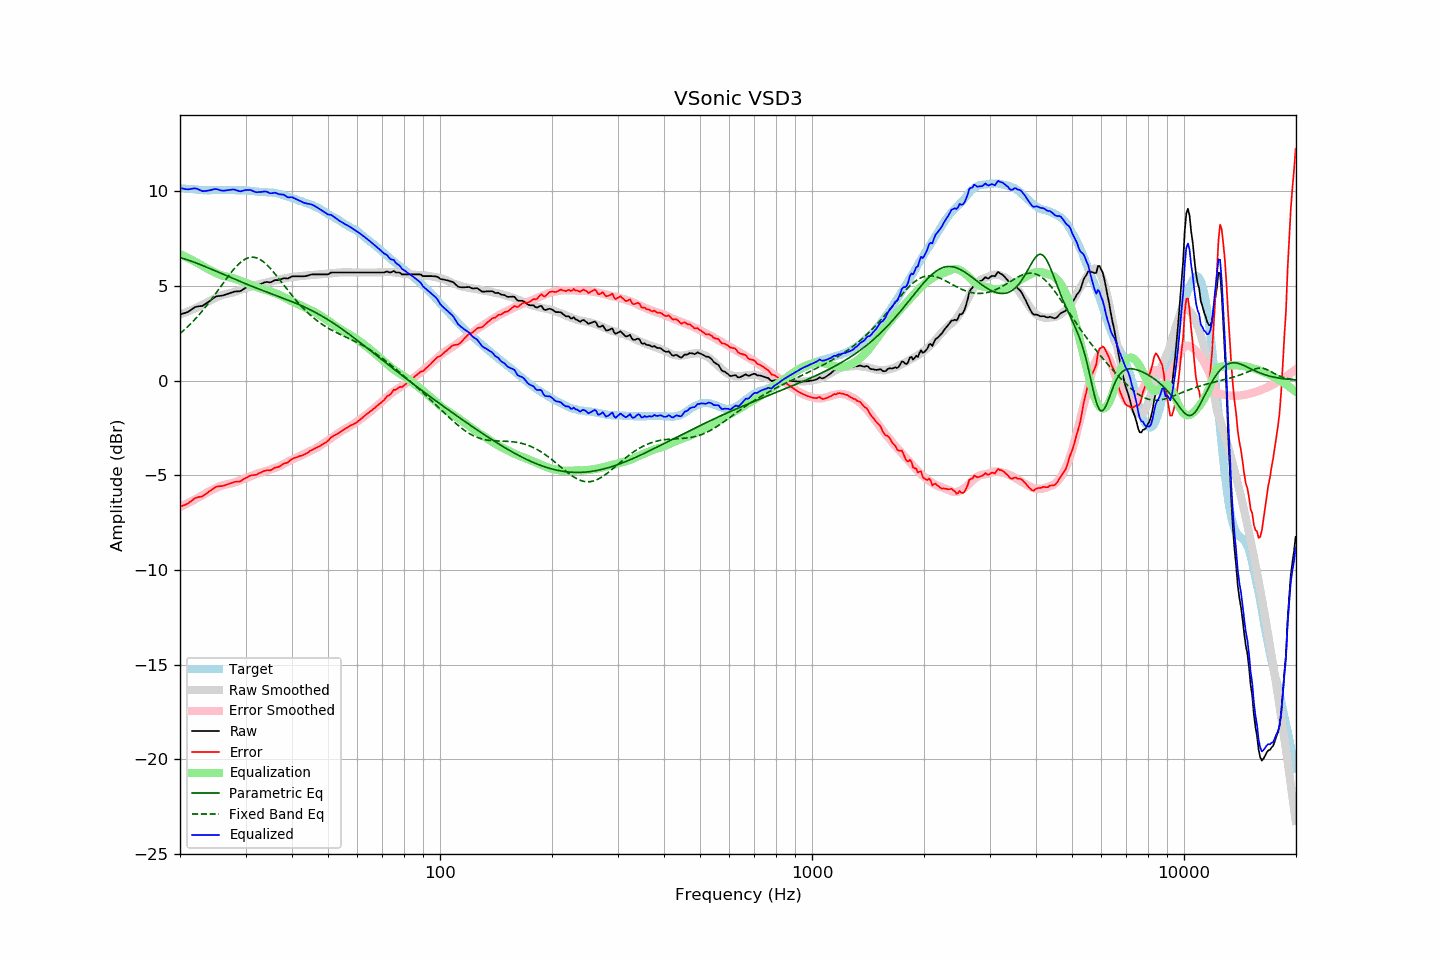

Data behind this chart, as committed beside it:
frequency, raw, error, smoothed, error_smoothed, equalization, parametric_eq, fixed_band_eq, equalized_raw, equalized_smoothed, target
20.00, 3.49, -6.66, 3.49, -6.67, 6.67, 6.49, 2.48, 10.16, 10.16, 10.15
20.20, 3.51, -6.63, 3.52, -6.63, 6.63, 6.46, 2.55, 10.14, 10.14, 10.14
20.40, 3.54, -6.59, 3.55, -6.59, 6.59, 6.44, 2.62, 10.13, 10.13, 10.13
20.61, 3.56, -6.57, 3.58, -6.55, 6.55, 6.41, 2.70, 10.11, 10.13, 10.13
20.81, 3.59, -6.52, 3.61, -6.51, 6.51, 6.38, 2.78, 10.09, 10.12, 10.11
21.02, 3.62, -6.49, 3.65, -6.46, 6.46, 6.36, 2.86, 10.08, 10.11, 10.11
21.23, 3.68, -6.42, 3.68, -6.42, 6.42, 6.33, 2.94, 10.10, 10.10, 10.10
21.44, 3.74, -6.37, 3.72, -6.38, 6.38, 6.30, 3.03, 10.11, 10.09, 10.11
21.66, 3.80, -6.30, 3.75, -6.33, 6.33, 6.27, 3.11, 10.13, 10.09, 10.10
21.87, 3.86, -6.23, 3.79, -6.29, 6.29, 6.24, 3.20, 10.15, 10.08, 10.08
22.09, 3.89, -6.19, 3.83, -6.24, 6.24, 6.20, 3.29, 10.13, 10.07, 10.07
22.31, 3.91, -6.16, 3.87, -6.20, 6.20, 6.17, 3.39, 10.10, 10.07, 10.07
22.54, 3.92, -6.14, 3.91, -6.15, 6.15, 6.14, 3.48, 10.07, 10.06, 10.06
22.76, 3.93, -6.13, 3.96, -6.10, 6.10, 6.10, 3.58, 10.03, 10.06, 10.06
22.99, 3.94, -6.11, 4.00, -6.05, 6.05, 6.07, 3.68, 9.99, 10.05, 10.05
23.22, 4.00, -6.04, 4.05, -6.00, 6.00, 6.04, 3.79, 10.00, 10.05, 10.04
23.45, 4.05, -6.00, 4.10, -5.95, 5.95, 6.00, 3.89, 10.00, 10.05, 10.05
23.69, 4.11, -5.93, 4.14, -5.90, 5.90, 5.97, 4.00, 10.01, 10.04, 10.04
23.92, 4.17, -5.86, 4.18, -5.86, 5.86, 5.93, 4.11, 10.03, 10.04, 10.03
24.16, 4.23, -5.81, 4.23, -5.82, 5.82, 5.89, 4.22, 10.05, 10.04, 10.04
24.40, 4.30, -5.75, 4.27, -5.77, 5.77, 5.86, 4.34, 10.07, 10.04, 10.05
24.65, 4.36, -5.69, 4.31, -5.73, 5.73, 5.82, 4.45, 10.09, 10.04, 10.05
24.89, 4.42, -5.63, 4.36, -5.69, 5.69, 5.78, 4.57, 10.11, 10.04, 10.05
25.14, 4.45, -5.60, 4.40, -5.65, 5.65, 5.75, 4.69, 10.10, 10.05, 10.05
25.39, 4.46, -5.59, 4.44, -5.61, 5.61, 5.71, 4.80, 10.07, 10.05, 10.04
25.65, 4.47, -5.57, 4.48, -5.57, 5.57, 5.67, 4.92, 10.04, 10.05, 10.04
25.91, 4.48, -5.57, 4.51, -5.54, 5.54, 5.64, 5.04, 10.02, 10.05, 10.05
26.16, 4.50, -5.56, 4.53, -5.52, 5.52, 5.60, 5.16, 10.02, 10.05, 10.06
26.43, 4.53, -5.53, 4.55, -5.50, 5.50, 5.56, 5.27, 10.03, 10.05, 10.06
26.69, 4.56, -5.50, 4.57, -5.48, 5.48, 5.53, 5.39, 10.04, 10.05, 10.05
26.96, 4.59, -5.46, 4.59, -5.46, 5.46, 5.49, 5.50, 10.05, 10.05, 10.05
27.23, 4.62, -5.43, 4.61, -5.44, 5.44, 5.45, 5.61, 10.06, 10.05, 10.05
27.50, 4.65, -5.40, 4.63, -5.43, 5.43, 5.42, 5.72, 10.07, 10.05, 10.05
27.77, 4.68, -5.38, 4.65, -5.40, 5.40, 5.38, 5.83, 10.08, 10.05, 10.05
28.05, 4.70, -5.35, 4.67, -5.38, 5.38, 5.34, 5.92, 10.07, 10.05, 10.05
28.33, 4.70, -5.34, 4.70, -5.34, 5.34, 5.31, 6.02, 10.04, 10.05, 10.04
28.62, 4.71, -5.33, 4.73, -5.31, 5.31, 5.27, 6.11, 10.02, 10.05, 10.04
28.90, 4.71, -5.33, 4.76, -5.28, 5.28, 5.24, 6.19, 9.99, 10.04, 10.04
29.19, 4.74, -5.30, 4.79, -5.25, 5.25, 5.20, 6.26, 9.99, 10.04, 10.04
29.48, 4.80, -5.24, 4.82, -5.22, 5.22, 5.17, 6.32, 10.02, 10.04, 10.04
29.78, 4.85, -5.19, 4.84, -5.19, 5.19, 5.13, 6.38, 10.03, 10.03, 10.03
30.08, 4.90, -5.14, 4.87, -5.16, 5.16, 5.10, 6.42, 10.05, 10.03, 10.04
30.38, 4.93, -5.10, 4.90, -5.12, 5.12, 5.06, 6.46, 10.05, 10.02, 10.03
30.68, 4.97, -5.04, 4.92, -5.09, 5.09, 5.03, 6.49, 10.06, 10.01, 10.01
30.99, 5.00, -5.01, 4.95, -5.05, 5.05, 5.00, 6.50, 10.05, 10.01, 10.01
31.30, 5.00, -5.00, 4.98, -5.01, 5.01, 4.96, 6.51, 10.01, 10.00, 9.99
31.61, 5.00, -4.99, 5.01, -4.98, 4.98, 4.93, 6.50, 9.98, 9.99, 9.99
31.93, 5.00, -4.98, 5.04, -4.94, 4.94, 4.90, 6.49, 9.94, 9.98, 9.98
32.24, 5.02, -4.95, 5.06, -4.91, 4.91, 4.86, 6.46, 9.93, 9.97, 9.97
32.57, 5.06, -4.90, 5.08, -4.89, 4.89, 4.83, 6.42, 9.95, 9.97, 9.96
32.89, 5.09, -4.86, 5.10, -4.86, 4.86, 4.80, 6.38, 9.95, 9.96, 9.95
33.22, 5.12, -4.83, 5.12, -4.84, 4.84, 4.77, 6.32, 9.96, 9.95, 9.95
33.55, 5.16, -4.78, 5.13, -4.81, 4.81, 4.73, 6.26, 9.97, 9.95, 9.94
33.89, 5.19, -4.76, 5.15, -4.79, 4.79, 4.70, 6.19, 9.98, 9.94, 9.95
34.23, 5.20, -4.73, 5.17, -4.77, 4.77, 4.67, 6.11, 9.96, 9.94, 9.93
34.57, 5.19, -4.74, 5.19, -4.74, 4.74, 4.64, 6.02, 9.92, 9.93, 9.92
34.92, 5.18, -4.74, 5.22, -4.70, 4.70, 4.61, 5.93, 9.88, 9.92, 9.92
35.27, 5.21, -4.71, 5.24, -4.67, 4.67, 4.57, 5.84, 9.88, 9.91, 9.92
35.62, 5.25, -4.66, 5.26, -4.65, 4.65, 4.54, 5.74, 9.89, 9.90, 9.91
35.97, 5.30, -4.60, 5.27, -4.62, 4.62, 4.51, 5.64, 9.92, 9.89, 9.90
... 635 more rows
